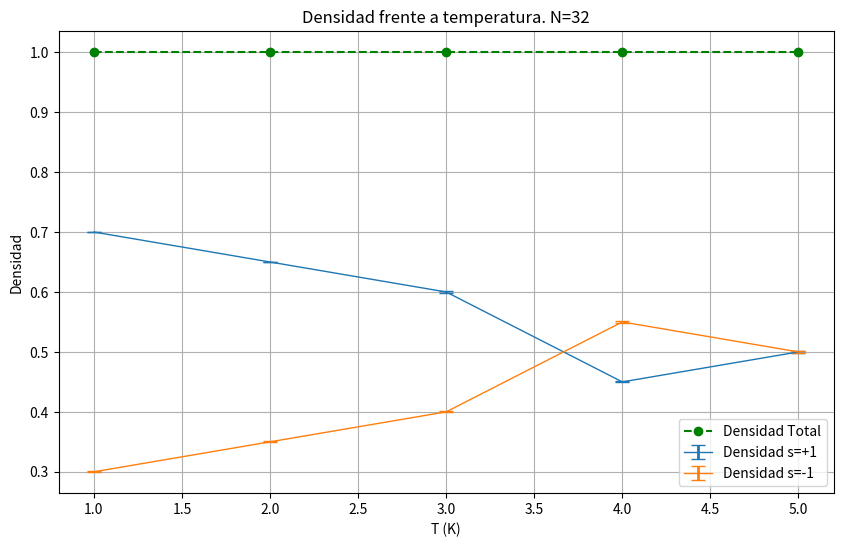

Here is the Python script that generated this plot:
import matplotlib.pyplot as plt
import numpy as np

# Datos para el primer gráfico
T1 = np.array([1, 2, 3, 4, 5])
densidad_s_plus = np.array([0.7, 0.65, 0.6, 0.45, 0.5])
densidad_s_minus = np.array([0.3, 0.35, 0.4, 0.55, 0.5])
densidad_total = np.array([1, 1, 1, 1, 1])

# Barras de error (valores ficticios para el ejemplo)
error_s_plus = np.array([0.000575, 0.000619,  0.001013, 0.001012, 0.000986])
error_s_minus = np.array([0.000575, 0.000619,  0.001013, 0.001012, 0.000986])

# Crear el primer gráfico con barras de error
plt.figure(figsize=(10, 6))
plt.errorbar(T1, densidad_s_plus, yerr=error_s_plus, fmt='-', linewidth=1, capsize=5, elinewidth=2, label='Densidad s=+1')
plt.errorbar(T1, densidad_s_minus, yerr=error_s_minus, fmt='-', linewidth=1, capsize=5, elinewidth=2, label='Densidad s=-1')
plt.plot(T1, densidad_total, 'go--', label='Densidad Total')
plt.xlabel('T (K)')
plt.ylabel('Densidad')
plt.title('Densidad frente a temperatura. N=32')
plt.legend()
plt.grid(True)

plt.show()
